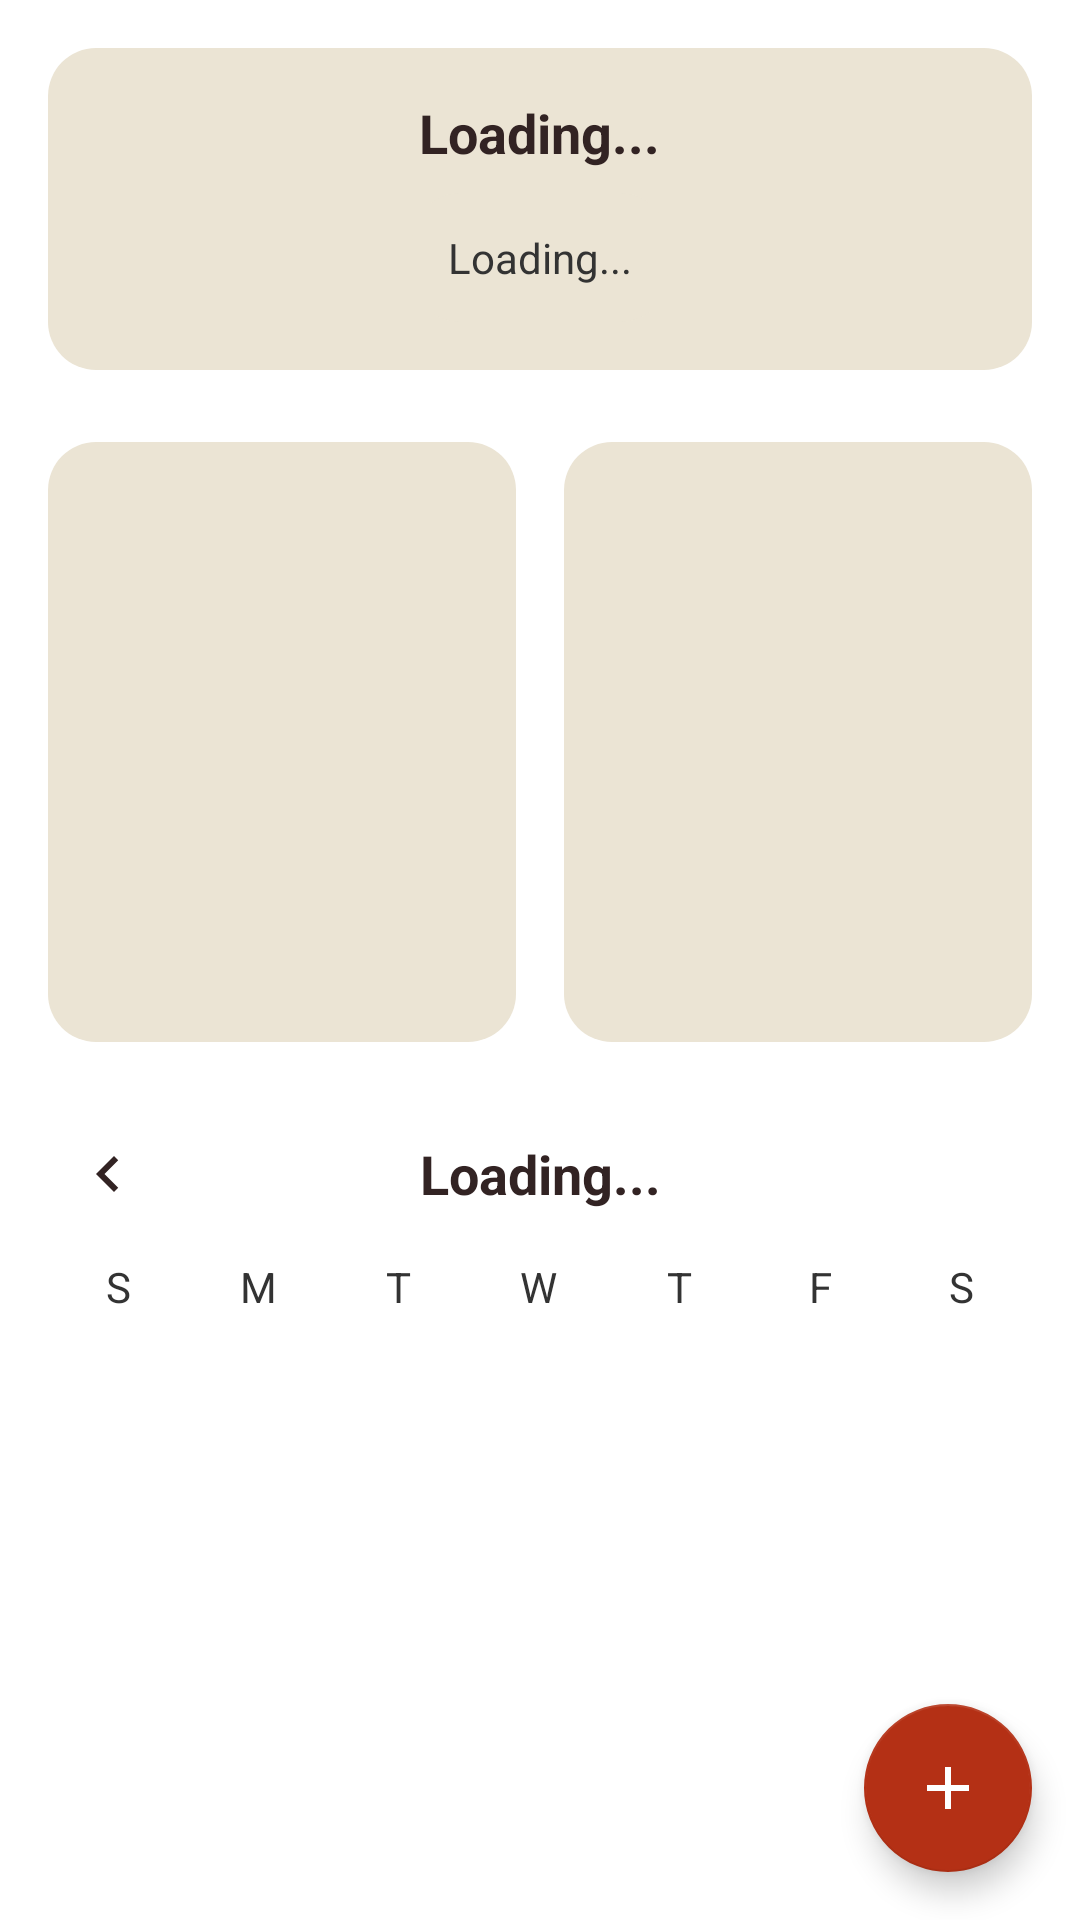

Produce the Android XML layout that renders to this screen, including the resource entries it uses.
<!-- AndroidManifest.xml: application theme Theme.LunaFlow -->
<!-- res/layout/activity_main.xml -->
<?xml version="1.0" encoding="utf-8"?>
<androidx.coordinatorlayout.widget.CoordinatorLayout
    xmlns:android="http://schemas.android.com/apk/res/android"
    xmlns:app="http://schemas.android.com/apk/res-auto"
    android:layout_width="match_parent"
    android:layout_height="match_parent"
    android:background="@color/white">

    <androidx.core.widget.NestedScrollView
        android:layout_width="match_parent"
        android:layout_height="match_parent"
        android:clipToPadding="false"
        android:fillViewport="true"
        android:padding="16dp"
        android:paddingBottom="70dp">

        <LinearLayout
            android:layout_width="match_parent"
            android:layout_height="wrap_content"
            android:orientation="vertical"
            android:gravity="center_horizontal">

            
            <LinearLayout
                android:layout_width="match_parent"
                android:layout_height="wrap_content"
                android:orientation="vertical"
                android:gravity="center_horizontal"
                android:background="@drawable/rounded_background"
                android:padding="16dp">

                <TextView
                    android:id="@+id/currentPhase"
                    android:layout_width="wrap_content"
                    android:layout_height="wrap_content"
                    android:text="Loading..."
                    android:textSize="18sp"
                    android:textStyle="bold"
                    android:textColor="@color/textPrimary"
                    android:gravity="center" />

                <LinearLayout
                    android:layout_width="wrap_content"
                    android:layout_height="wrap_content"
                    android:layout_marginTop="8dp"
                    android:background="@drawable/rounded_background"
                    android:gravity="center"
                    android:padding="12dp">

                    <TextView
                        android:id="@+id/nextCycle"
                        android:layout_width="wrap_content"
                        android:layout_height="wrap_content"
                        android:text="Loading..."
                        android:textSize="14sp"
                        android:textColor="@color/textSecondary"
                        android:gravity="center" />
                </LinearLayout>
            </LinearLayout>

            
            <LinearLayout
                android:layout_width="match_parent"
                android:layout_height="wrap_content"
                android:orientation="horizontal"
                android:layout_marginTop="24dp"
                android:weightSum="2"
                android:gravity="center">

                <LinearLayout
                    android:layout_width="0dp"
                    android:layout_height="200dp"
                    android:layout_weight="1"
                    android:layout_marginEnd="8dp"
                    android:orientation="vertical"
                    android:gravity="center"
                    android:background="@drawable/rounded_background"
                    android:padding="16dp">

                    <androidx.recyclerview.widget.RecyclerView
                        android:id="@+id/adviceRecyclerView"
                        android:layout_width="match_parent"
                        android:layout_height="match_parent"
                        android:scrollbars="vertical"
                        android:overScrollMode="never"
                        android:clipToPadding="false"
                        android:background="@android:color/transparent"/>
                </LinearLayout>

                <LinearLayout
                    android:layout_width="0dp"
                    android:layout_height="200dp"
                    android:layout_weight="1"
                    android:layout_marginStart="8dp"
                    android:orientation="vertical"
                    android:background="@drawable/rounded_background"
                    android:padding="16dp">

                    <androidx.recyclerview.widget.RecyclerView
                        android:id="@+id/frequentSymptomRecyclerView"
                        android:layout_width="match_parent"
                        android:layout_height="match_parent"
                        android:scrollbars="vertical"
                        android:overScrollMode="never"
                        android:clipToPadding="false"
                        android:background="@android:color/transparent"/>
                </LinearLayout>
            </LinearLayout>

            
            <LinearLayout
                android:layout_width="match_parent"
                android:layout_height="wrap_content"
                android:orientation="vertical"
                android:layout_marginTop="24dp">

                
                <LinearLayout
                    android:layout_width="match_parent"
                    android:layout_height="wrap_content"
                    android:orientation="horizontal"
                    android:gravity="center_vertical"
                    android:layout_marginBottom="8dp">

                    <ImageButton
                        android:id="@+id/btnPrevMonth"
                        android:layout_width="40dp"
                        android:layout_height="40dp"
                        android:background="@android:color/transparent"
                        android:src="@drawable/ic_arrow_left"
                        android:contentDescription="Previous month"
                        app:tint="@color/textPrimary" />

                    <TextView
                        android:id="@+id/calendarMonthYear"
                        android:layout_width="0dp"
                        android:layout_height="wrap_content"
                        android:layout_weight="1"
                        android:text="Loading..."
                        android:textSize="18sp"
                        android:textStyle="bold"
                        android:textColor="@color/textPrimary"
                        android:gravity="center" />

                    <ImageButton
                        android:id="@+id/btnNextMonth"
                        android:layout_width="40dp"
                        android:layout_height="40dp"
                        android:background="@android:color/transparent"
                        android:src="@drawable/ic_arrow_right"
                        android:contentDescription="Next month"
                        app:tint="@color/textPrimary" />
                </LinearLayout>

                
                <LinearLayout
                    android:layout_width="match_parent"
                    android:layout_height="wrap_content"
                    android:orientation="horizontal"
                    android:gravity="center"
                    android:layout_marginBottom="8dp">

                    <TextView android:layout_width="0dp" android:layout_height="wrap_content" android:layout_weight="1" android:gravity="center" android:text="S" android:textColor="@color/textSecondary"/>
                    <TextView android:layout_width="0dp" android:layout_height="wrap_content" android:layout_weight="1" android:gravity="center" android:text="M" android:textColor="@color/textSecondary"/>
                    <TextView android:layout_width="0dp" android:layout_height="wrap_content" android:layout_weight="1" android:gravity="center" android:text="T" android:textColor="@color/textSecondary"/>
                    <TextView android:layout_width="0dp" android:layout_height="wrap_content" android:layout_weight="1" android:gravity="center" android:text="W" android:textColor="@color/textSecondary"/>
                    <TextView android:layout_width="0dp" android:layout_height="wrap_content" android:layout_weight="1" android:gravity="center" android:text="T" android:textColor="@color/textSecondary"/>
                    <TextView android:layout_width="0dp" android:layout_height="wrap_content" android:layout_weight="1" android:gravity="center" android:text="F" android:textColor="@color/textSecondary"/>
                    <TextView android:layout_width="0dp" android:layout_height="wrap_content" android:layout_weight="1" android:gravity="center" android:text="S" android:textColor="@color/textSecondary"/>
                </LinearLayout>

                <GridLayout
                    android:id="@+id/calendarDaysGrid"
                    android:layout_width="match_parent"
                    android:layout_height="wrap_content"
                    android:columnCount="7"
                    android:alignmentMode="alignMargins"
                    android:useDefaultMargins="true"/>
            </LinearLayout>
        </LinearLayout>
    </androidx.core.widget.NestedScrollView>

    
    <com.google.android.material.floatingactionbutton.FloatingActionButton
        android:id="@+id/btnLogChoice"
        android:layout_width="wrap_content"
        android:layout_height="wrap_content"
        android:layout_gravity="bottom|end"
        android:layout_margin="16dp"
        android:src="@drawable/ic_add"
        android:contentDescription="Go to Log Choice"
        app:backgroundTint="@color/mainRed"/>
</androidx.coordinatorlayout.widget.CoordinatorLayout>
<!-- resources referenced by this layout -->
<resources>
  <color name="mainRed">#B43015</color>
  <color name="textPrimary">#322323</color>
  <color name="textSecondary">#333333</color>
  <color name="white">#FFFFFFFF</color>
  <!-- drawable ic_add (drawable) -->
  <?xml version="1.0" encoding="utf-8"?>
  <vector xmlns:android="http://schemas.android.com/apk/res/android"
      android:width="30dp"
      android:height="30dp"
      android:viewportWidth="24"
      android:viewportHeight="24">
      <path
          android:fillColor="#FFFFFF"
          android:pathData="M19,13h-6v6h-2v-6H5v-2h6V5h2v6h6v2z"/>
  </vector>
  <!-- drawable ic_arrow_left (drawable) -->
  <vector xmlns:android="http://schemas.android.com/apk/res/android"
      android:width="24dp"
      android:height="24dp"
      android:viewportWidth="24"
      android:viewportHeight="24">
      <path
          android:fillColor="#000000"
          android:pathData="M15.41,7.41L14,6 8,12l6,6 1.41,-1.41L10.83,12z"/>
  </vector>
  <!-- drawable rounded_background (drawable) -->
  <?xml version="1.0" encoding="utf-8"?>
  <shape xmlns:android="http://schemas.android.com/apk/res/android"
      android:shape="rectangle">
  
      <solid android:color="@color/cardBackground" />
  
      <corners android:radius="16dp" />
  </shape>
  <style name="Theme.LunaFlow" parent="Theme.MaterialComponents.DayNight.NoActionBar">
          <item name="android:windowBackground">@color/colorBackground</item>
          <item name="colorPrimary">@color/colorPrimary</item>
          <item name="colorOnPrimary">@color/textOnPrimary</item>
          <item name="colorSecondary">@color/mainRed</item>
          <item name="colorOnSecondary">@color/textOnSecondary</item>
          <item name="android:statusBarColor">@color/colorPrimary</item>
          <item name="actionBarTheme">@style/AppActionBar</item>
          <item name="bottomNavigationStyle">@style/BottomNavStyle</item>
      </style>
  <color name="cardBackground">#EBE4D4</color>
  <color name="colorBackground">#FFFFFFFF</color>
  <color name="colorPrimary">#EBE4D4</color>
  <color name="textOnPrimary">#322323</color>
  <color name="textOnSecondary">#FFFFFF</color>
  <style name="AppActionBar" parent="Widget.MaterialComponents.Toolbar">
          <item name="android:layout_height">48dp</item>
          <item name="android:textSize">18sp</item>
          <item name="android:background">@color/colorPrimary</item>
          <item name="titleTextColor">@color/textPrimary</item>
          <item name="subtitleTextColor">@color/textPrimary</item>
          <item name="android:theme">@style/ToolbarTextTheme</item>
      </style>
  <style name="BottomNavStyle" parent="Widget.MaterialComponents.BottomNavigationView">
          <item name="android:layout_height">30dp</item>
          <item name="android:background">@color/colorPrimary</item>
      </style>
  <style name="ToolbarTextTheme" parent="ThemeOverlay.MaterialComponents.ActionBar">
          <item name="android:textColorPrimary">@color/textPrimary</item>
          <item name="android:textColorSecondary">@color/textPrimary</item>
          <item name="android:textColor">@color/textPrimary</item>
      </style>
</resources>
